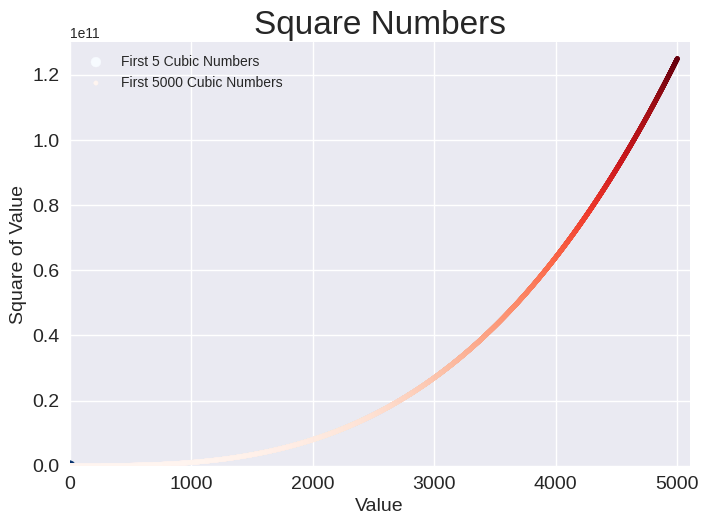

Write the Python code that produced this figure.
# 15-2. Coloured Cubes:     Apply a colourmap to your cubes plot.

import matplotlib.pyplot as plt

x_values_1 = range(1, 6)
y_values_1 = [x**3 for x in x_values_1]

x_values_2 = range(1, 5001)
y_values_2 = [x**3 for x in x_values_2]


plt.style.use('seaborn-v0_8')
fig, ax = plt.subplots()
# ax.scatter(x_values, y_values, color='red', s=10)
ax.scatter(x_values_1, y_values_1, c=y_values_1, cmap=plt.cm.Blues, s=50, label="First 5 Cubic Numbers")
ax.scatter(x_values_2, y_values_2, c=y_values_2, cmap=plt.cm.Reds, s=10, label="First 5000 Cubic Numbers")

# Set chart title and label axes.
ax.set_title("Square Numbers", fontsize=24)
ax.set_xlabel("Value", fontsize=14)
ax.set_ylabel("Square of Value", fontsize=14)

# Set size of tick labels.
ax.tick_params(labelsize=14)

# Set the range for each axis.
ax.axis([0, 5100, 0, 130_000_000_000])  # Adjusted to fit the large cubic values
ax.legend()
plt.show()